Run: headless pygame with SDL's dummy video driver; simulated clock (each Clock.tick advances the game by its frame time, no real sleeping); random seed 0; keys injected as events and as key.get_pressed() state; mouse plan: one left click at the window centre at the start of phase 2, then a move to the lower-right quarter at the start of phase 3.
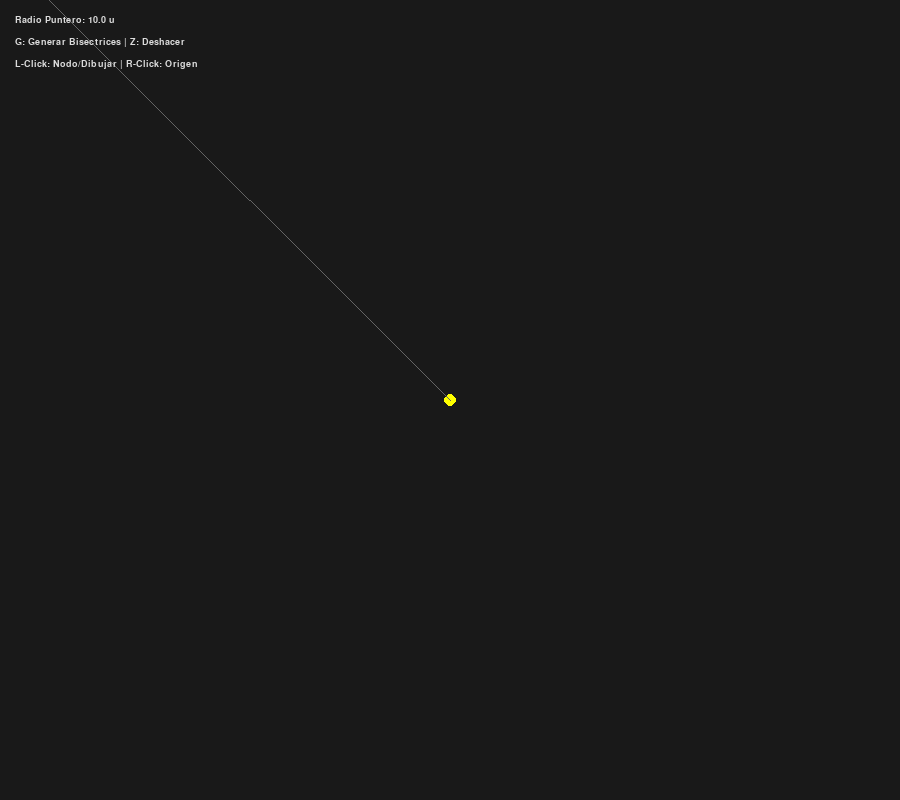
Frame 1 of 4 · flips 1–60 · no input
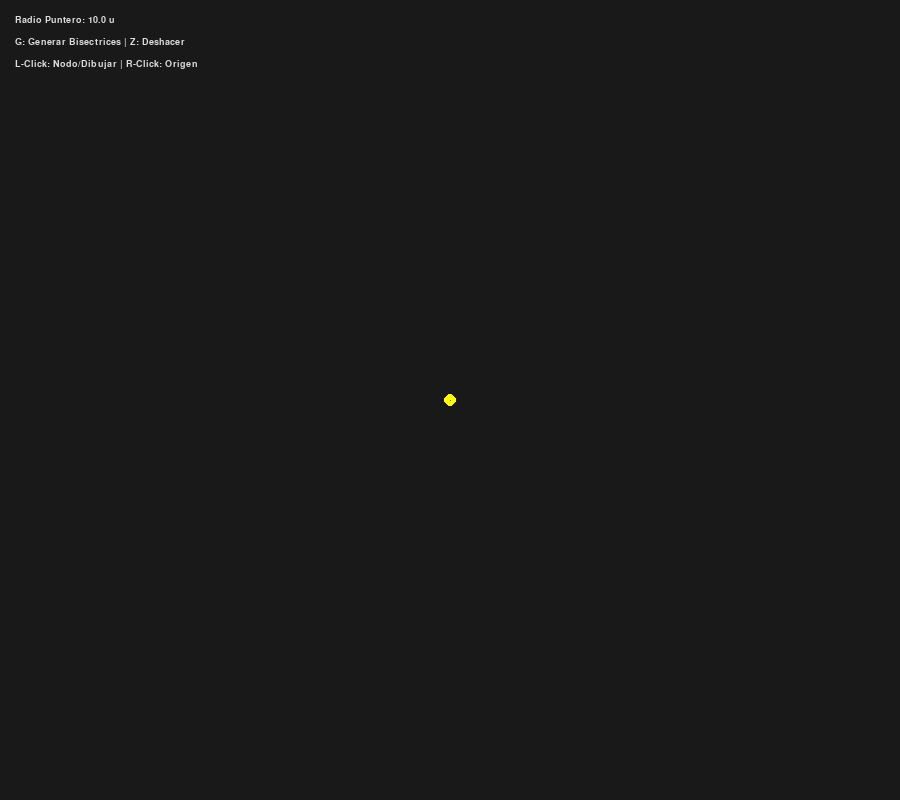
Frame 2 of 4 · flips 61–180 · clicked the window centre · tapped SPACE, RETURN · held RIGHT (→), D
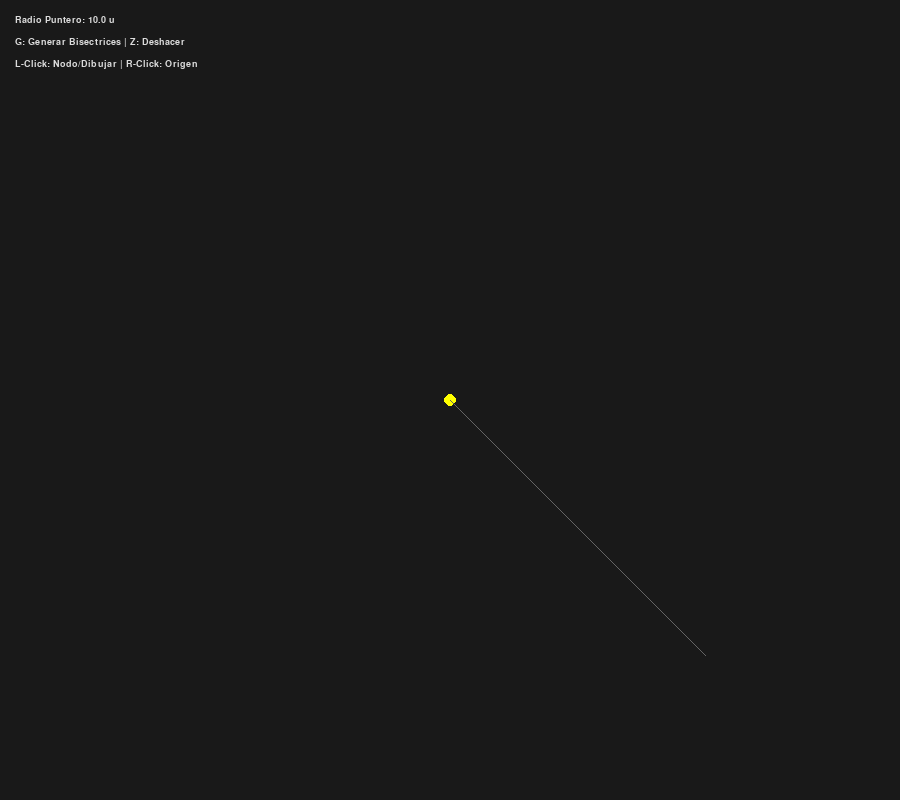
Frame 3 of 4 · flips 181–300 · moved the mouse to the lower-right quarter · held DOWN (↓), S
Frame 4 of 4 · flips 301–420 · held LEFT (←), A, UP (↑), W · screen unchanged from frame 3, image omitted

The pygame program that drew these frames:

import pygame
import math

# --- CONFIGURACIÓN Y CONSTANTES ---
WIDTH, HEIGHT = 900, 800
FPS = 60
SNAP_ANGLE = 22.5
PAPER_UNITS = 100.0
PX_TO_UNITS = WIDTH / PAPER_UNITS

COLORS = {
    "bg": (25, 25, 25),
    "grid": (50, 50, 50),
    "node": (200, 200, 200),
    "selected": (255, 255, 0),
    "branch": (0, 150, 255),
    "river": (255, 100, 0),
    "crease": (255, 0, 255, 180),  # Magenta para pliegues
    "circle": (0, 255, 100, 40),
    "text": (220, 220, 220),
}


class OrigamiEngine:
    def __init__(self):
        pygame.init()
        self.screen = pygame.display.set_mode((WIDTH, HEIGHT))
        pygame.display.set_caption("Origami 22.5 - Fase 3: Gestión Axial y Ríos")
        self.clock = pygame.time.Clock()
        self.font = pygame.font.SysFont("Consolas", 14)

        self.origin = (WIDTH // 2, HEIGHT // 2)
        self.nodes = [{"pos": self.origin, "radius": 0}]
        self.branches = []
        self.bisectors = []

        self.selected_node_idx = 0
        self.active_radius = 10.0

    def get_snapped_pos(self, mouse_pos, ref_pos):
        dx, dy = mouse_pos[0] - ref_pos[0], mouse_pos[1] - ref_pos[1]
        dist = math.hypot(dx, dy)
        if dist < 1:
            return ref_pos, 0
        angle_deg = math.degrees(math.atan2(dy, dx))
        snapped_deg = round(angle_deg / SNAP_ANGLE) * SNAP_ANGLE
        rad = math.radians(snapped_deg)
        return (
            int(ref_pos[0] + dist * math.cos(rad)),
            int(ref_pos[1] + dist * math.sin(rad)),
        ), snapped_deg

    def is_leaf(self, node_idx):
        """Determina si un nodo es una punta (hoja del árbol)."""
        count = sum(1 for b in self.branches if node_idx in b)
        return count <= 1

    def undo(self):
        """Elimina el último nodo y su rama asociada."""
        if len(self.nodes) > 1:
            last_idx = len(self.nodes) - 1
            # Eliminar ramas conectadas al último nodo
            self.branches = [b for b in self.branches if last_idx not in b]
            self.nodes.pop()
            # Resetear selección al origen si el nodo seleccionado ya no existe
            if self.selected_node_idx >= len(self.nodes):
                self.selected_node_idx = 0
            # Limpiar bisectrices para forzar regeneración
            self.bisectors = []

    def generate_bisectors(self):
        """Calcula las bisectrices. Si el radio es 0, usa una longitud fija."""
        self.bisectors = []
        for i, node in enumerate(self.nodes):
            connected_angles = []
            for b in self.branches:
                if i in b:
                    other_idx = b[1] if b[0] == i else b[0]
                    dx = self.nodes[other_idx]["pos"][0] - self.nodes[i]["pos"][0]
                    dy = self.nodes[other_idx]["pos"][1] - self.nodes[i]["pos"][1]
                    connected_angles.append(math.atan2(dy, dx))

            if len(connected_angles) >= 2:
                connected_angles.sort()
                for j in range(len(connected_angles)):
                    a1 = connected_angles[j]
                    a2 = connected_angles[(j + 1) % len(connected_angles)]
                    diff = (a2 - a1) % (2 * math.pi)
                    bisect_angle = a1 + diff / 2

                    # Longitud: Si es punta usa el radio, si es interno usa 80px
                    if node["radius"] > 0:
                        length = node["radius"] * (PX_TO_UNITS / 5)
                    else:
                        length = 80

                    end_x = node["pos"][0] + length * math.cos(bisect_angle)
                    end_y = node["pos"][1] + length * math.sin(bisect_angle)
                    self.bisectors.append((node["pos"], (int(end_x), int(end_y))))

    def run(self):
        running = True
        while running:
            self.screen.fill(COLORS["bg"])
            mouse_pos = pygame.mouse.get_pos()
            ref_node_pos = self.nodes[self.selected_node_idx]["pos"]
            snapped_pos, current_angle = self.get_snapped_pos(mouse_pos, ref_node_pos)

            for event in pygame.event.get():
                if event.type == pygame.QUIT:
                    running = False

                if event.type == pygame.KEYDOWN:
                    if event.key == pygame.K_g:
                        self.generate_bisectors()
                    if event.key == pygame.K_z:  # Deshacer
                        self.undo()

                if event.type == pygame.MOUSEBUTTONDOWN:
                    if event.button == 1:  # Seleccionar o Crear
                        clicked_idx = -1
                        for i, node in enumerate(self.nodes):
                            if (
                                math.hypot(
                                    mouse_pos[0] - node["pos"][0],
                                    mouse_pos[1] - node["pos"][1],
                                )
                                < 12
                            ):
                                clicked_idx = i
                                break

                        if clicked_idx != -1:
                            self.selected_node_idx = clicked_idx
                        else:
                            self.nodes.append(
                                {"pos": snapped_pos, "radius": self.active_radius}
                            )
                            self.branches.append(
                                (self.selected_node_idx, len(self.nodes) - 1)
                            )
                            self.selected_node_idx = len(self.nodes) - 1

                    if event.button == 3:  # Reset al origen
                        self.selected_node_idx = 0

                    if event.button == 4:  # Rueda Arriba
                        self.active_radius += 2.0
                    if event.button == 5:  # Rueda Abajo
                        self.active_radius = max(0, self.active_radius - 2.0)

            # --- DIBUJO ---
            # 1. Bisectrices
            for start, end in self.bisectors:
                pygame.draw.line(self.screen, COLORS["crease"], start, end, 1)

            # 2. Ramas (Ríos en naranja, Puntas en azul)
            for b in self.branches:
                is_river = not (self.is_leaf(b[0]) or self.is_leaf(b[1]))
                color = COLORS["river"] if is_river else COLORS["branch"]
                pygame.draw.line(
                    self.screen,
                    color,
                    self.nodes[b[0]]["pos"],
                    self.nodes[b[1]]["pos"],
                    5 if is_river else 2,
                )

            # 3. Círculos y Nodos
            for i, node in enumerate(self.nodes):
                r_px = int(node["radius"] * (PX_TO_UNITS / 5))
                if node["radius"] > 0:
                    s = pygame.Surface((r_px * 2, r_px * 2), pygame.SRCALPHA)
                    pygame.draw.circle(s, COLORS["circle"], (r_px, r_px), r_px)
                    self.screen.blit(s, (node["pos"][0] - r_px, node["pos"][1] - r_px))

                n_color = (
                    COLORS["selected"]
                    if i == self.selected_node_idx
                    else COLORS["node"]
                )
                pygame.draw.circle(self.screen, n_color, node["pos"], 6)

            # Previsualización
            pygame.draw.line(self.screen, (100, 100, 100), ref_node_pos, snapped_pos, 1)

            # UI
            info = [
                f"Radio Puntero: {self.active_radius:.1f} u",
                "G: Generar Bisectrices | Z: Deshacer",
                "L-Click: Nodo/Dibujar | R-Click: Origen",
            ]
            for i, line in enumerate(info):
                self.screen.blit(
                    self.font.render(line, True, COLORS["text"]), (15, 15 + i * 22)
                )

            pygame.display.flip()
            self.clock.tick(FPS)
        pygame.quit()


if __name__ == "__main__":
    app = OrigamiEngine()
    app.run()
